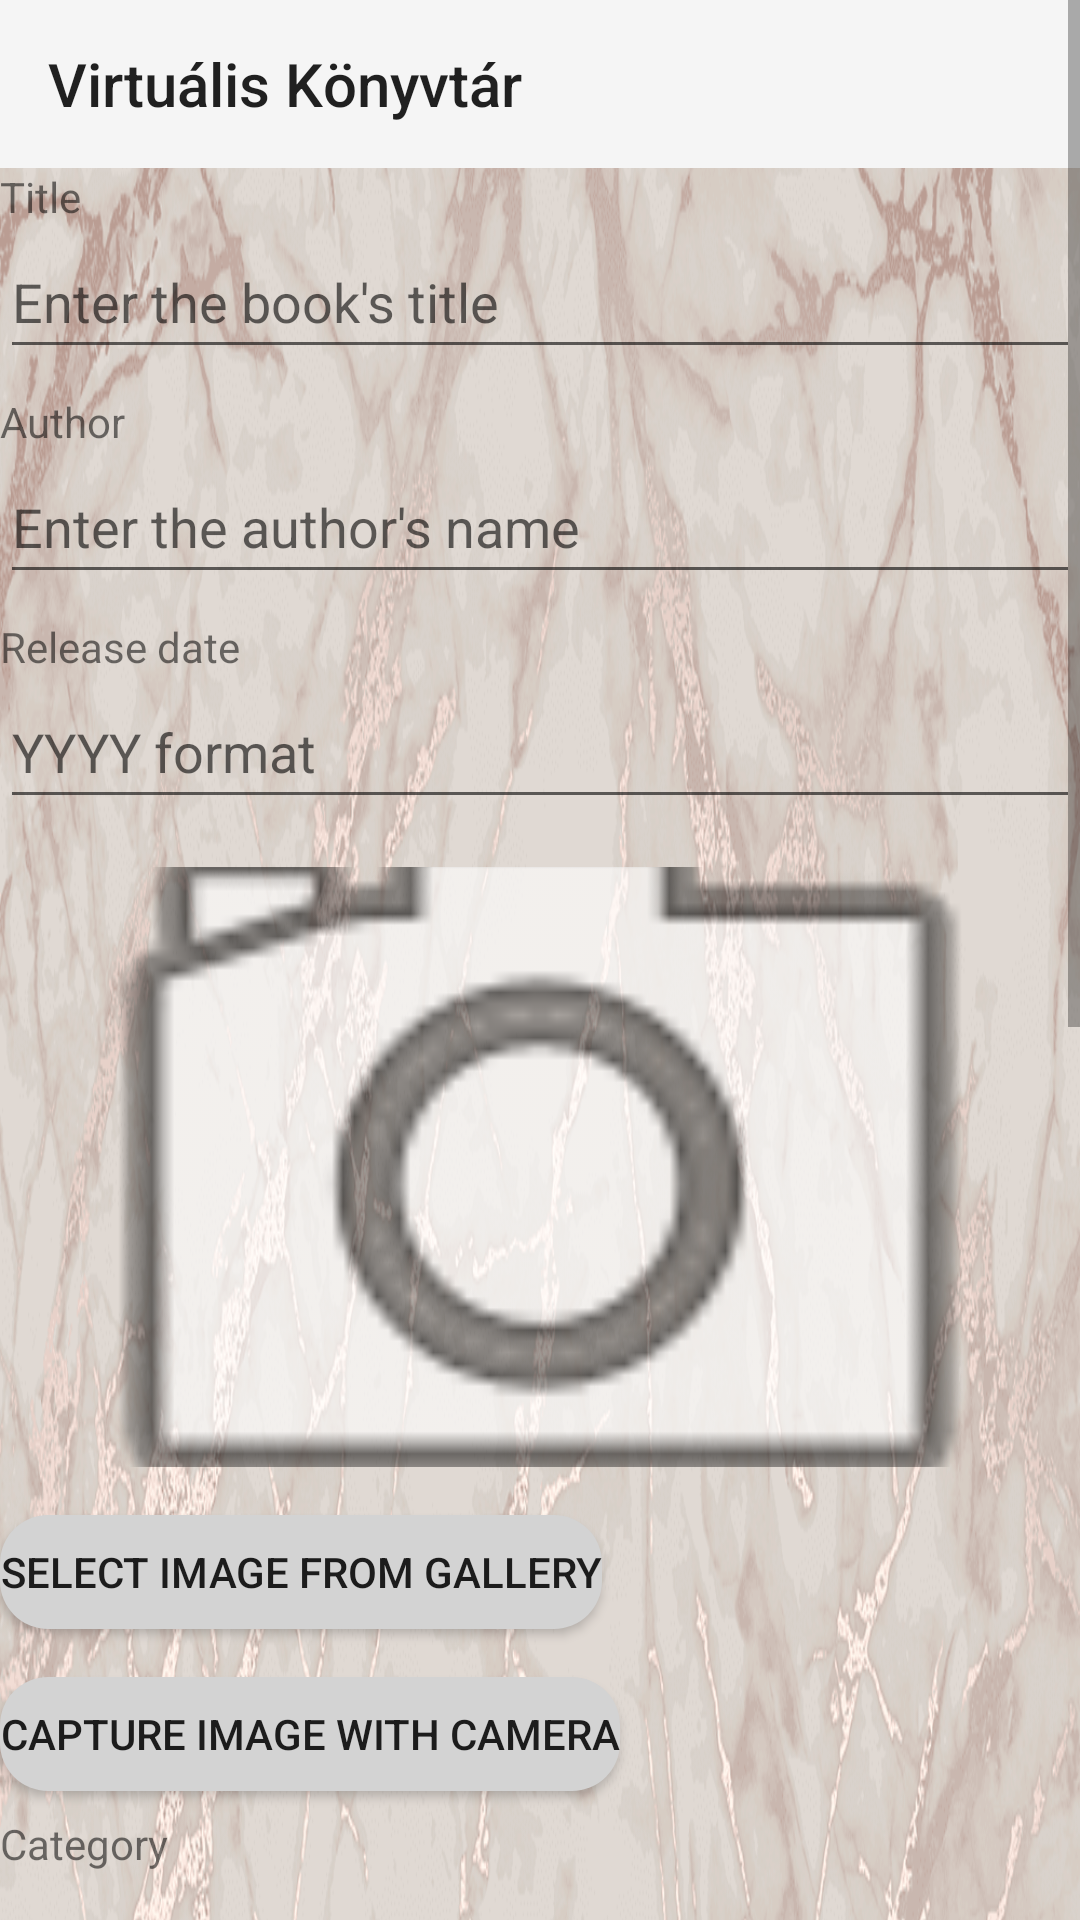

Write the Android layout XML for this screen, with the resource values it uses.
<!-- AndroidManifest.xml: application theme Theme.Test -->
<!-- res/layout/activity_add_book.xml -->
<ScrollView xmlns:android="http://schemas.android.com/apk/res/android"
    xmlns:app="http://schemas.android.com/apk/res-auto"
    xmlns:tools="http://schemas.android.com/tools"
    android:id="@+id/addBook"
    android:layout_width="match_parent"
    android:layout_height="match_parent"
    android:fitsSystemWindows="true"
    tools:context=".ui.addbook.AddBookActivity">

    
    <FrameLayout
        android:id="@+id/addBookBackground"
        android:layout_width="match_parent"
        android:layout_height="match_parent"
        android:background="@drawable/wallpaper1">

        
        <LinearLayout
            android:layout_width="match_parent"
            android:layout_height="wrap_content"
            android:orientation="vertical">

            
            <androidx.appcompat.widget.Toolbar
                android:id="@+id/toolbar"
                android:layout_width="match_parent"
                android:layout_height="?attr/actionBarSize"
                android:background="?attr/colorPrimary"
                android:titleTextColor="@android:color/white"
                app:popupTheme="@style/ThemeOverlay.AppCompat.Light"
                app:title="Virtuális Könyvtár" />

            
            <TextView
                android:layout_width="wrap_content"
                android:layout_height="wrap_content"
                android:text="@string/title" />

            <EditText
                android:id="@+id/book_title"
                android:layout_width="match_parent"
                android:layout_height="wrap_content"
                android:hint="@string/enter_the_books_title"
                android:minHeight="48dp" />

            
            <TextView
                android:layout_width="wrap_content"
                android:layout_height="wrap_content"
                android:layout_marginTop="8dp"
                android:text="@string/author" />

            <EditText
                android:id="@+id/book_author"
                android:layout_width="match_parent"
                android:layout_height="wrap_content"
                android:hint="@string/enter_the_authors_name"
                android:minHeight="48dp" />

            
            <TextView
                android:layout_width="wrap_content"
                android:layout_height="wrap_content"
                android:layout_marginTop="8dp"
                android:text="@string/release_date" />

            <EditText
                android:id="@+id/book_date"
                android:layout_width="match_parent"
                android:layout_height="wrap_content"
                android:hint="@string/format"
                android:inputType="text"
                android:minHeight="48dp" />

            

            
            <ImageView
                android:id="@+id/book_image"
                android:layout_width="match_parent"
                android:layout_height="200dp"
                android:layout_marginTop="16dp"
                android:contentDescription="@string/book_image"
                android:scaleType="centerCrop"
                android:src="@android:drawable/ic_menu_camera" />

            <Button
                android:id="@+id/buttonSelectImage"
                android:layout_width="wrap_content"
                android:layout_height="wrap_content"
                android:layout_marginTop="16dp"
                android:background="@drawable/rounded_button"
                android:minHeight="38dp"
                android:text="@string/select_image_from_gallery"
                tools:ignore="TouchTargetSizeCheck" />

            <Button
                android:id="@+id/buttonCaptureImage"
                android:layout_width="wrap_content"
                android:layout_height="wrap_content"
                android:layout_marginTop="16dp"
                android:background="@drawable/rounded_button"
                android:minHeight="38dp"
                android:text="@string/capture_image_with_camera"
                tools:ignore="TouchTargetSizeCheck" />

            
            <TextView
                android:layout_width="wrap_content"
                android:layout_height="wrap_content"
                android:layout_marginTop="8dp"
                android:text="@string/category" />

            <Spinner
                android:id="@+id/book_category"
                android:layout_width="match_parent"
                android:layout_height="wrap_content"
                android:minHeight="48dp" />

            
            <TextView
                android:layout_width="wrap_content"
                android:layout_height="wrap_content"
                android:layout_marginTop="8dp"
                android:text="@string/language" />

            <Spinner
                android:id="@+id/book_language"
                android:layout_width="match_parent"
                android:layout_height="wrap_content"
                android:layout_marginTop="8dp"
                android:minHeight="48dp" />

            
            <TextView
                android:layout_width="wrap_content"
                android:layout_height="wrap_content"
                android:layout_marginTop="8dp"
                android:text="@string/type" />

            <RadioGroup
                android:id="@+id/book_type"
                android:layout_width="match_parent"
                android:layout_height="wrap_content"
                android:orientation="horizontal">

                <RadioButton
                    android:id="@+id/type_physical"
                    android:layout_width="wrap_content"
                    android:layout_height="wrap_content"
                    android:text="@string/printed" />

                <RadioButton
                    android:id="@+id/type_digital"
                    android:layout_width="wrap_content"
                    android:layout_height="wrap_content"
                    android:text="@string/digital" />
            </RadioGroup>

            
            <TextView
                android:layout_width="wrap_content"
                android:layout_height="wrap_content"
                android:layout_marginTop="8dp"
                android:text="@string/where_is_it" />

            <EditText
                android:id="@+id/book_location"
                android:layout_width="match_parent"
                android:layout_height="wrap_content"
                android:hint="@string/who_has_it"
                android:minHeight="48dp" />

            
            <TextView
                android:layout_width="wrap_content"
                android:layout_height="wrap_content"
                android:layout_marginTop="8dp"
                android:text="@string/condition" />

            <RadioGroup
                android:id="@+id/book_condition"
                android:layout_width="match_parent"
                android:layout_height="wrap_content"
                android:orientation="horizontal">

                <RadioButton
                    android:id="@+id/book_new"
                    android:layout_width="wrap_content"
                    android:layout_height="wrap_content"
                    android:text="@string/new_book" />

                <RadioButton
                    android:id="@+id/book_secondHand"
                    android:layout_width="wrap_content"
                    android:layout_height="wrap_content"
                    android:text="@string/second_hand" />
            </RadioGroup>

            
            <TextView
                android:layout_width="wrap_content"
                android:layout_height="wrap_content"
                android:layout_marginTop="8dp"
                android:text="@string/status" />

            <Spinner
                android:id="@+id/book_status"
                android:layout_width="match_parent"
                android:layout_height="wrap_content"
                android:minHeight="48dp" />

            
            <TextView
                android:layout_width="wrap_content"
                android:layout_height="wrap_content"
                android:layout_marginTop="8dp"
                android:text="@string/isbn_number" />

            <EditText
                android:id="@+id/book_isbn"
                android:layout_width="match_parent"
                android:layout_height="wrap_content"
                android:hint="@string/isbn_number"
                android:inputType="text"
                android:minHeight="48dp" />

            <LinearLayout
                android:layout_width="match_parent"
                android:layout_height="wrap_content"
                android:layout_marginTop="30dp"
                android:orientation="horizontal">

                <Button
                    android:id="@+id/buttonCancel"
                    android:background="@drawable/rounded_button"
                    android:layout_width="wrap_content"
                    android:layout_height="48dp"
                    android:layout_margin="10dp"
                    android:layout_weight="1"
                    android:text="@string/cancel" />

                <Button
                    android:id="@+id/buttonSave"
                    android:background="@drawable/rounded_button"
                    android:layout_width="wrap_content"
                    android:layout_height="48dp"
                    android:layout_margin="10dp"
                    android:layout_weight="1"
                    android:text="@string/save" />
            </LinearLayout>
        </LinearLayout>
    </FrameLayout>
</ScrollView>
<!-- resources referenced by this layout -->
<resources>
  <!-- drawable rounded_button (drawable) -->
  <shape xmlns:android="http://schemas.android.com/apk/res/android"
      android:shape="rectangle">
      <solid android:color="#D3D3D3" />
      <corners android:radius="16dp" />
  </shape>
  <!-- drawable wallpaper1: jpg bitmap (drawable, 269803 bytes) -->
  <string name="author">Author</string>
  <string name="book_image">Book Image</string>
  <string name="cancel">Cancel</string>
  <string name="capture_image_with_camera">Capture Image with Camera</string>
  <string name="category">Category</string>
  <string name="condition">Condition</string>
  <string name="digital">Digital</string>
  <string name="enter_the_authors_name">Enter the author\'s name</string>
  <string name="enter_the_books_title">Enter the book\'s title</string>
  <string name="format">YYYY format</string>
  <string name="isbn_number">ISBN number</string>
  <string name="language">Language</string>
  <string name="new_book">New</string>
  <string name="printed">Printed</string>
  <string name="release_date">Release date</string>
  <string name="save">Save</string>
  <string name="second_hand">Second hand</string>
  <string name="select_image_from_gallery">Select Image from Gallery</string>
  <string name="status">Status</string>
  <string name="title">Title</string>
  <string name="type">Type</string>
  <string name="where_is_it">Where is it?</string>
  <string name="who_has_it">Who has it?</string>
  <style name="Theme.Test" parent="Base.Theme.Test" />
  <style name="Base.Theme.Test" parent="Theme.AppCompat.Light.NoActionBar">
          
          
          
          <item name="actionMenuTextColor">#000000</item>
      </style>
</resources>
